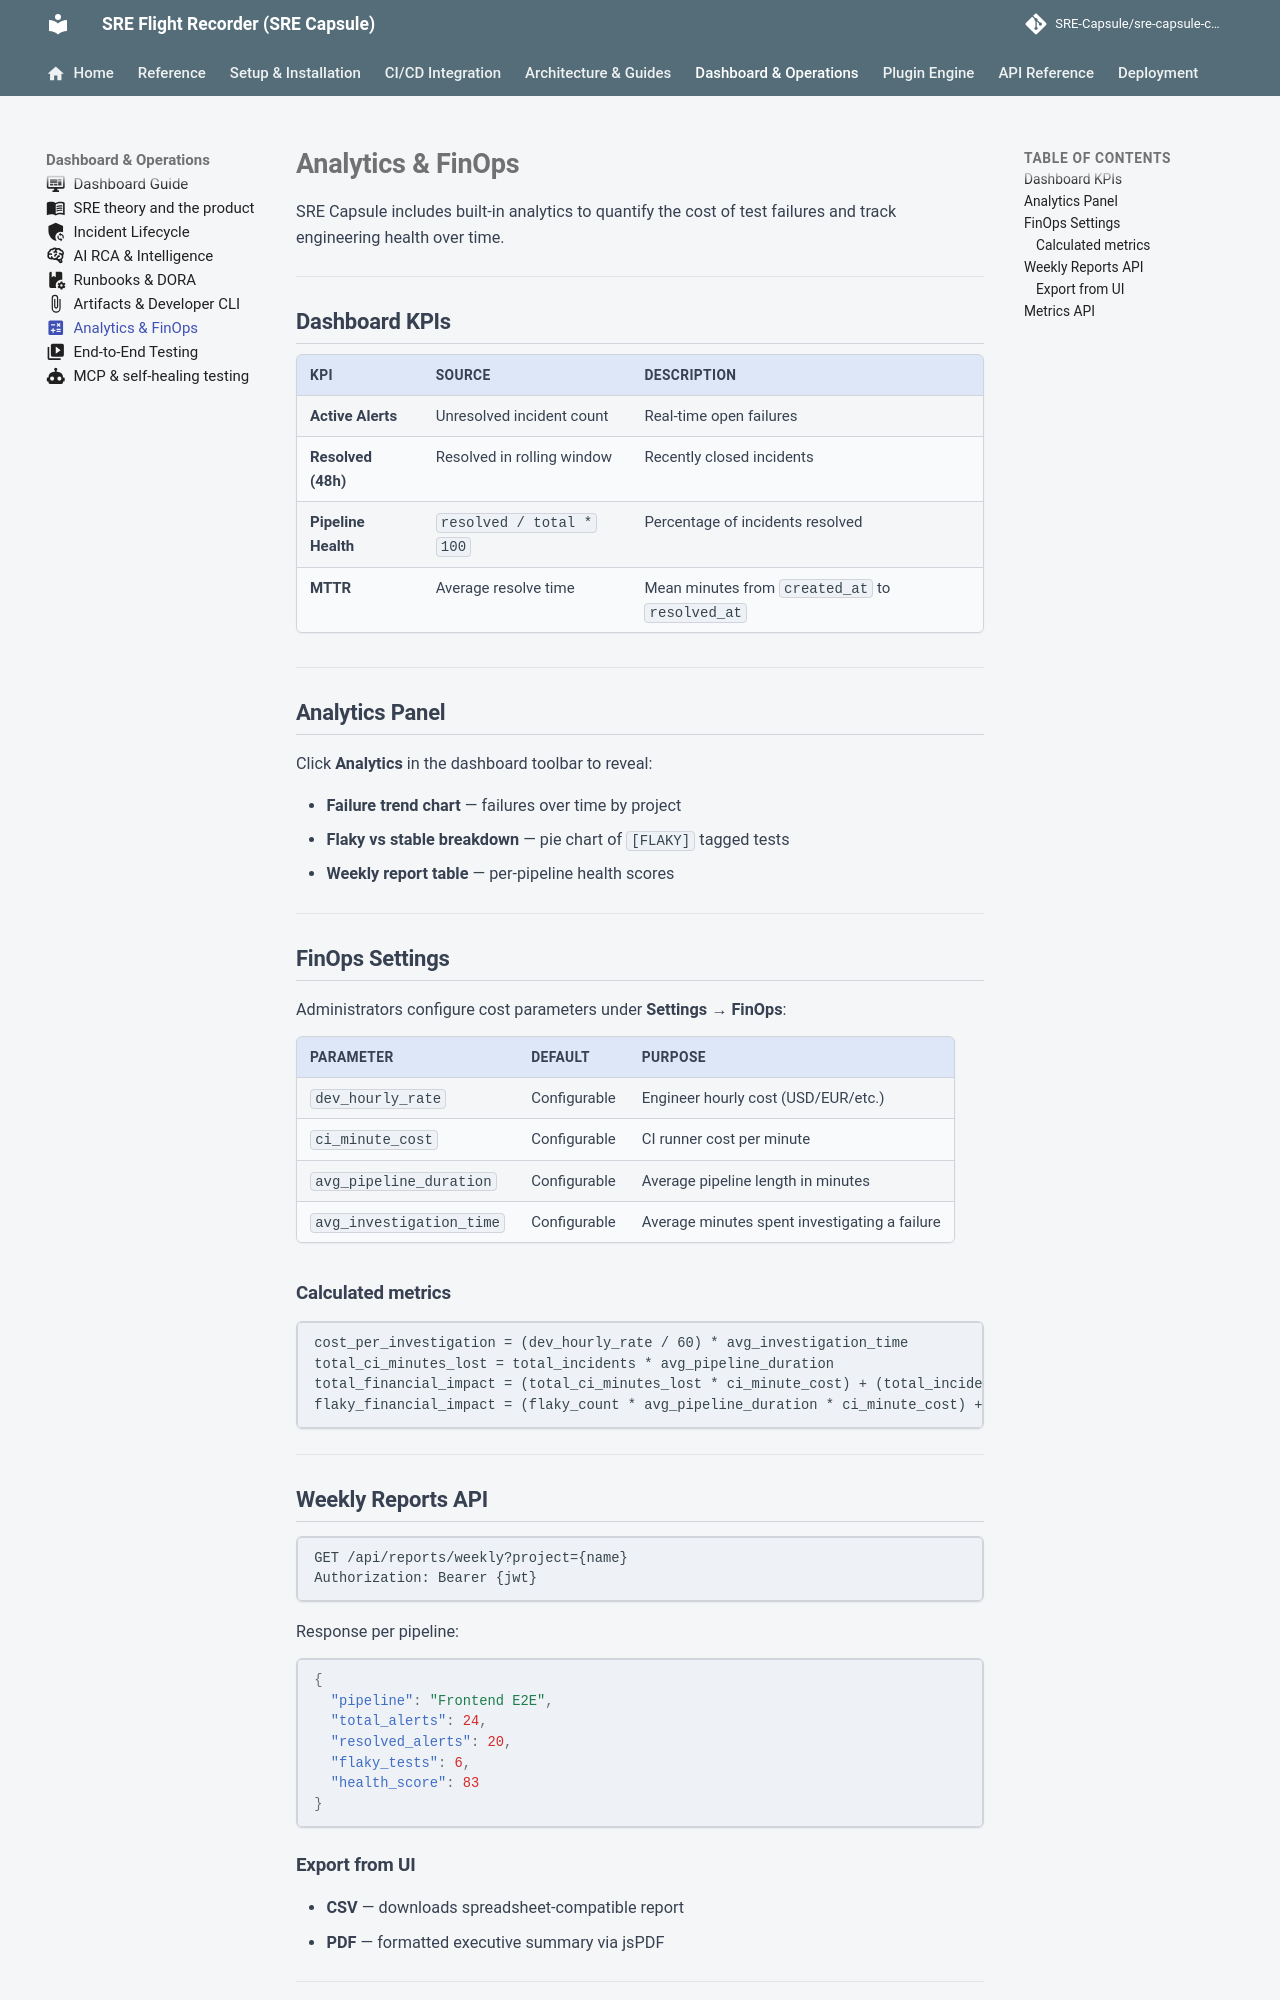

repository: Ashraf-Khabar/qa-capsule · page: guides/finops-analytics/index.html · generator: mkdocs

---
icon: material/calculator-variant
---

# Analytics & FinOps

SRE Capsule includes built-in analytics to quantify the cost of test failures and track engineering health over time.

---

## Dashboard KPIs

| KPI | Source | Description |
|---|---|---|
| **Active Alerts** | Unresolved incident count | Real-time open failures |
| **Resolved (48h)** | Resolved in rolling window | Recently closed incidents |
| **Pipeline Health** | `resolved / total * 100` | Percentage of incidents resolved |
| **MTTR** | Average resolve time | Mean minutes from `created_at` to `resolved_at` |

---

## Analytics Panel

Click **Analytics** in the dashboard toolbar to reveal:

- **Failure trend chart** — failures over time by project
- **Flaky vs stable breakdown** — pie chart of `[FLAKY]` tagged tests
- **Weekly report table** — per-pipeline health scores

---

## FinOps Settings

Administrators configure cost parameters under **Settings → FinOps**:

| Parameter | Default | Purpose |
|---|---|---|
| `dev_hourly_rate` | Configurable | Engineer hourly cost (USD/EUR/etc.) |
| `ci_minute_cost` | Configurable | CI runner cost per minute |
| `avg_pipeline_duration` | Configurable | Average pipeline length in minutes |
| `avg_investigation_time` | Configurable | Average minutes spent investigating a failure |

### Calculated metrics

```
cost_per_investigation = (dev_hourly_rate / 60) * avg_investigation_time
total_ci_minutes_lost = total_incidents * avg_pipeline_duration
total_financial_impact = (total_ci_minutes_lost * ci_minute_cost) + (total_incidents * cost_per_investigation)
flaky_financial_impact = (flaky_count * avg_pipeline_duration * ci_minute_cost) + (flaky_count * cost_per_investigation)
```

---

## Weekly Reports API

```
GET /api/reports/weekly?project={name}
Authorization: Bearer {jwt}
```

Response per pipeline:

```json
{
  "pipeline": "Frontend E2E",
  "total_alerts": 24,
  "resolved_alerts": 20,
  "flaky_tests": 6,
  "health_score": 83
}
```
